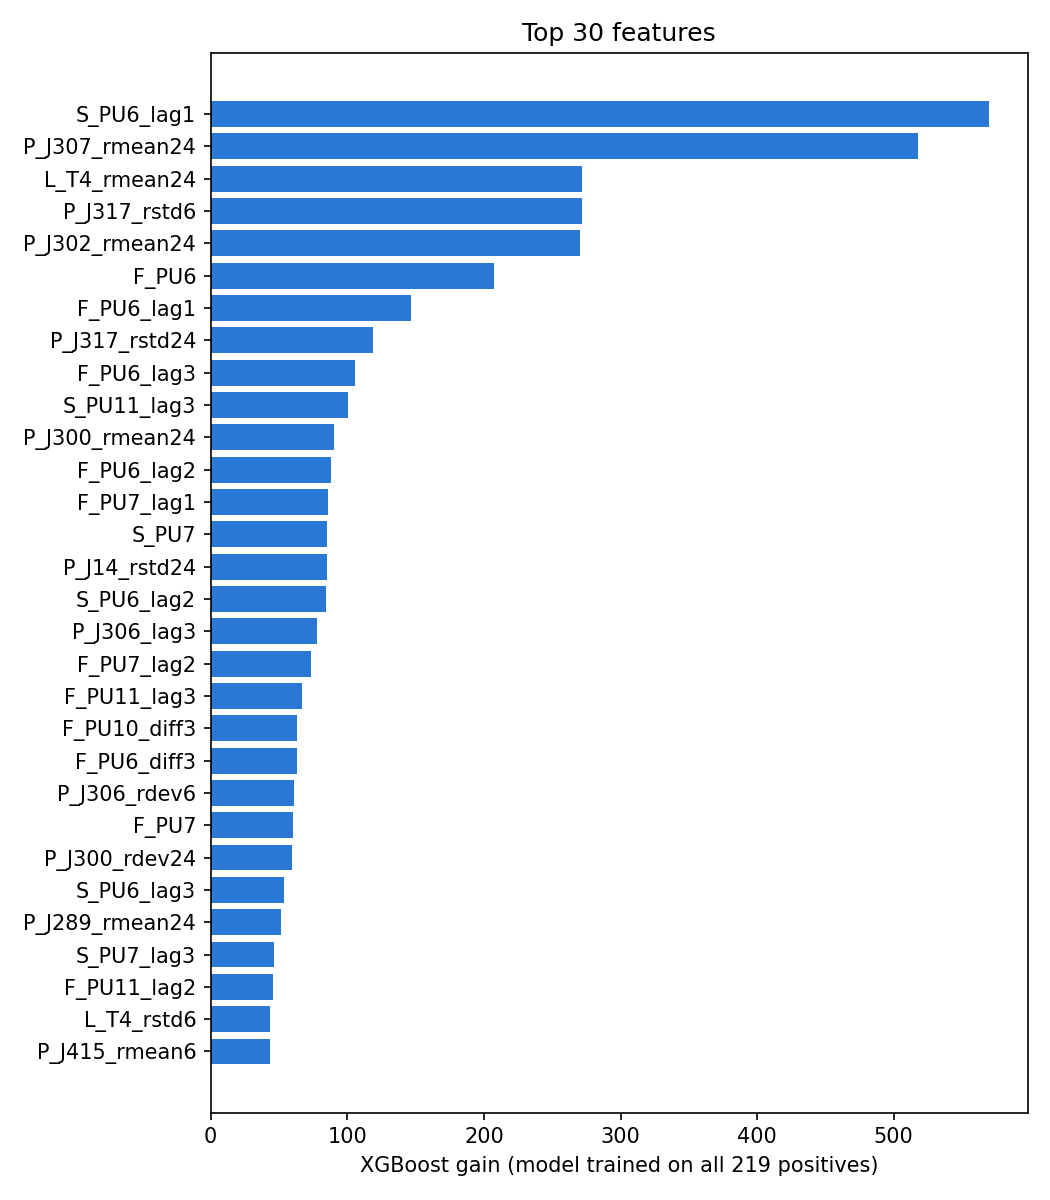

The file beside this chart, header and first rows:
, gain
S_PU6_lag1, 569.5
P_J307_rmean24, 517.9
L_T4_rmean24, 272
P_J317_rstd6, 271.8
P_J302_rmean24, 270.1
F_PU6, 207.4
F_PU6_lag1, 146.6
P_J317_rstd24, 118.6
F_PU6_lag3, 105.3
S_PU11_lag3, 100.7
P_J300_rmean24, 89.99
F_PU6_lag2, 87.82
F_PU7_lag1, 85.6
S_PU7, 85.17
P_J14_rstd24, 84.99
S_PU6_lag2, 84.72
P_J306_lag3, 77.49
F_PU7_lag2, 73.59
F_PU11_lag3, 66.96
F_PU10_diff3, 63.29
F_PU6_diff3, 63.14
P_J306_rdev6, 60.83
F_PU7, 60.22
P_J300_rdev24, 59.56
S_PU6_lag3, 53.85
P_J289_rmean24, 51.49
S_PU7_lag3, 46.11
F_PU11_lag2, 45.88
L_T4_rstd6, 43.33
P_J415_rmean6, 43.17
P_J269_rdev24, 42.54
F_PU1_diff1, 40.91
S_PU2_diff3, 40.51
P_J307_rstd24, 40.51
L_T2_rmean6, 38.71
L_T4, 37.03
P_J289_diff3, 37
P_J302_lag2, 36.12
S_PU11, 35.67
F_PU7_lag3, 35.07
P_J306_rmean3, 34.27
L_T4_lag1, 34.26
F_PU11, 32.28
F_PU11_lag1, 30.75
P_J14_rmean24, 30.46
P_J317_lag2, 29.98
P_J317_lag3, 26.21
L_T4_rstd24, 25.97
L_T7_rstd24, 25.84
L_T2_rmean24, 24.09
L_T7_rstd6, 23.8
L_T4_lag2, 23.78
P_J256_lag1, 23.1
P_J280_rstd24, 22.51
L_T1, 21.73
F_PU1, 20.17
P_J300_lag3, 20.01
L_T1_rmean3, 19.18
P_J317_rstd3, 18.57
P_J302, 18.2
... 327 more rows
